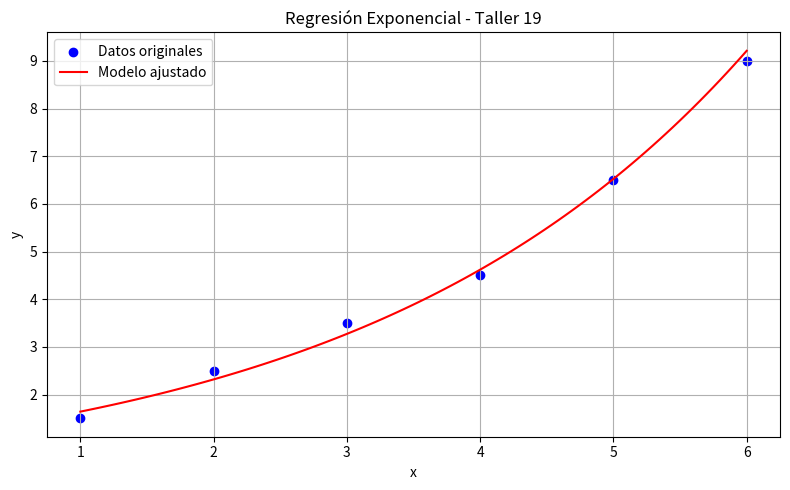

Write the Python code that produced this figure.
import numpy as np
import matplotlib.pyplot as plt

# Datos del Taller 19
x = np.array([1, 2, 3, 4, 5, 6])
y = np.array([1.5, 2.5, 3.5, 4.5, 6.5, 9.0])

# Transformación logarítmica
ln_y = np.log(y)

# Regresión lineal sobre ln(y)
n = len(x)
sum_x = np.sum(x)
sum_ln_y = np.sum(ln_y)
sum_x_ln_y = np.sum(x * ln_y)
sum_x2 = np.sum(x**2)

# Cálculo de beta y alpha
beta = (n * sum_x_ln_y - sum_x * sum_ln_y) / (n * sum_x2 - sum_x**2)
ln_alpha = (sum_ln_y - beta * sum_x) / n
alpha = np.exp(ln_alpha)

# Mostrar el modelo
print("Modelo exponencial ajustado:")
print(f"y = {alpha:.3f} * e^({beta:.3f} * x)")

# Generar valores para la curva ajustada
x_model = np.linspace(min(x), max(x), 100)
y_model = alpha * np.exp(beta * x_model)

# Graficar puntos originales y modelo ajustado
plt.figure(figsize=(8, 5))
plt.scatter(x, y, color='blue', label='Datos originales')
plt.plot(x_model, y_model, color='red', label='Modelo ajustado')
plt.title('Regresión Exponencial - Taller 19')
plt.xlabel('x')
plt.ylabel('y')
plt.legend()
plt.grid(True)
plt.tight_layout()
plt.show()
